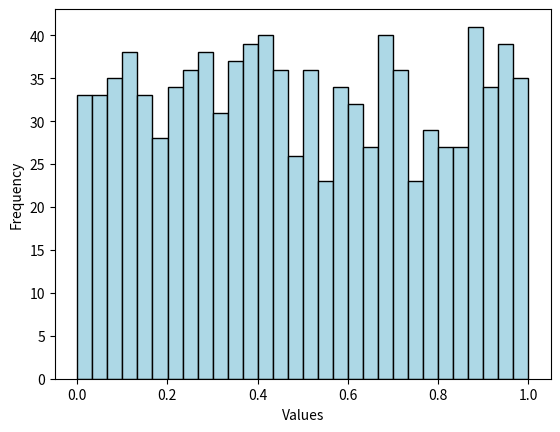

Here is the Python script that generated this plot:
#semua hasil memiliki kemungkinan yang sama

import matplotlib.pyplot as plt
import numpy as np

np.random.seed(0)
uniform_data=np.random.uniform(0,1,1000)
plt.hist(uniform_data, bins=30, color='lightblue', edgecolor='black')
plt.xlabel('Values')
plt.ylabel('Frequency')
plt.show()


